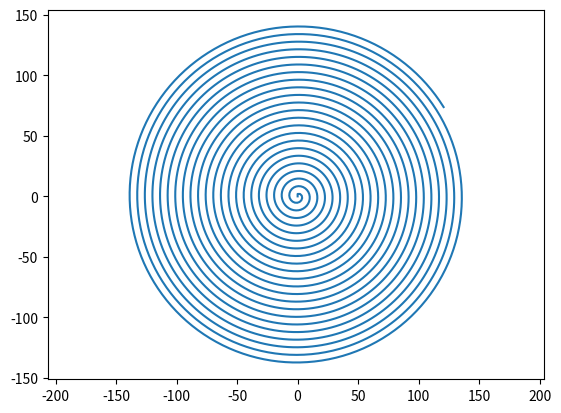

Write Python code to recreate this figure.
import matplotlib.pyplot as plt

def drow():
    x1, y1 = [0.0, 0.0], [0.0, 2.0]
    i = 2
    stolX = [x1[0], y1[0]]
    stolY = [x1[1], y1[1]]
    while i < 5000:
        proba = 2
        vec1 = [y1[0] - x1[0], y1[1] - x1[1]]
        x2 = y1
        vec2 = [1, 0]
        vec2[1] = -vec2[0] * vec1[0]/vec1[1]
        y2 = [y1[0] + vec2[0], y1[1] + vec2[1]]
        if 4 != (y2[0] - y1[0])** 2 + (y2[1] - y1[1])** 2:
            proba = (4/(vec2[0]**2 + vec2[1]**2))** (0.5)
        vec2 = [vec2[0]*proba, vec2[1]*proba]
        vec2_invert = [-vec2[0], -vec2[1]]
        if y1[1] < 0:
            vec2 = vec2_invert
        y2 = [y1[0] + vec2[0], y1[1] + vec2[1]]
        #print (i)
        print(y2)
        stolX.append(y2[0])
        stolY.append(y2[1])
        i += 1
        y1 = y2
    plt.plot(stolX, stolY)
    plt.axis('equal')
    plt.show()
if __name__ == '__main__':
    drow()


